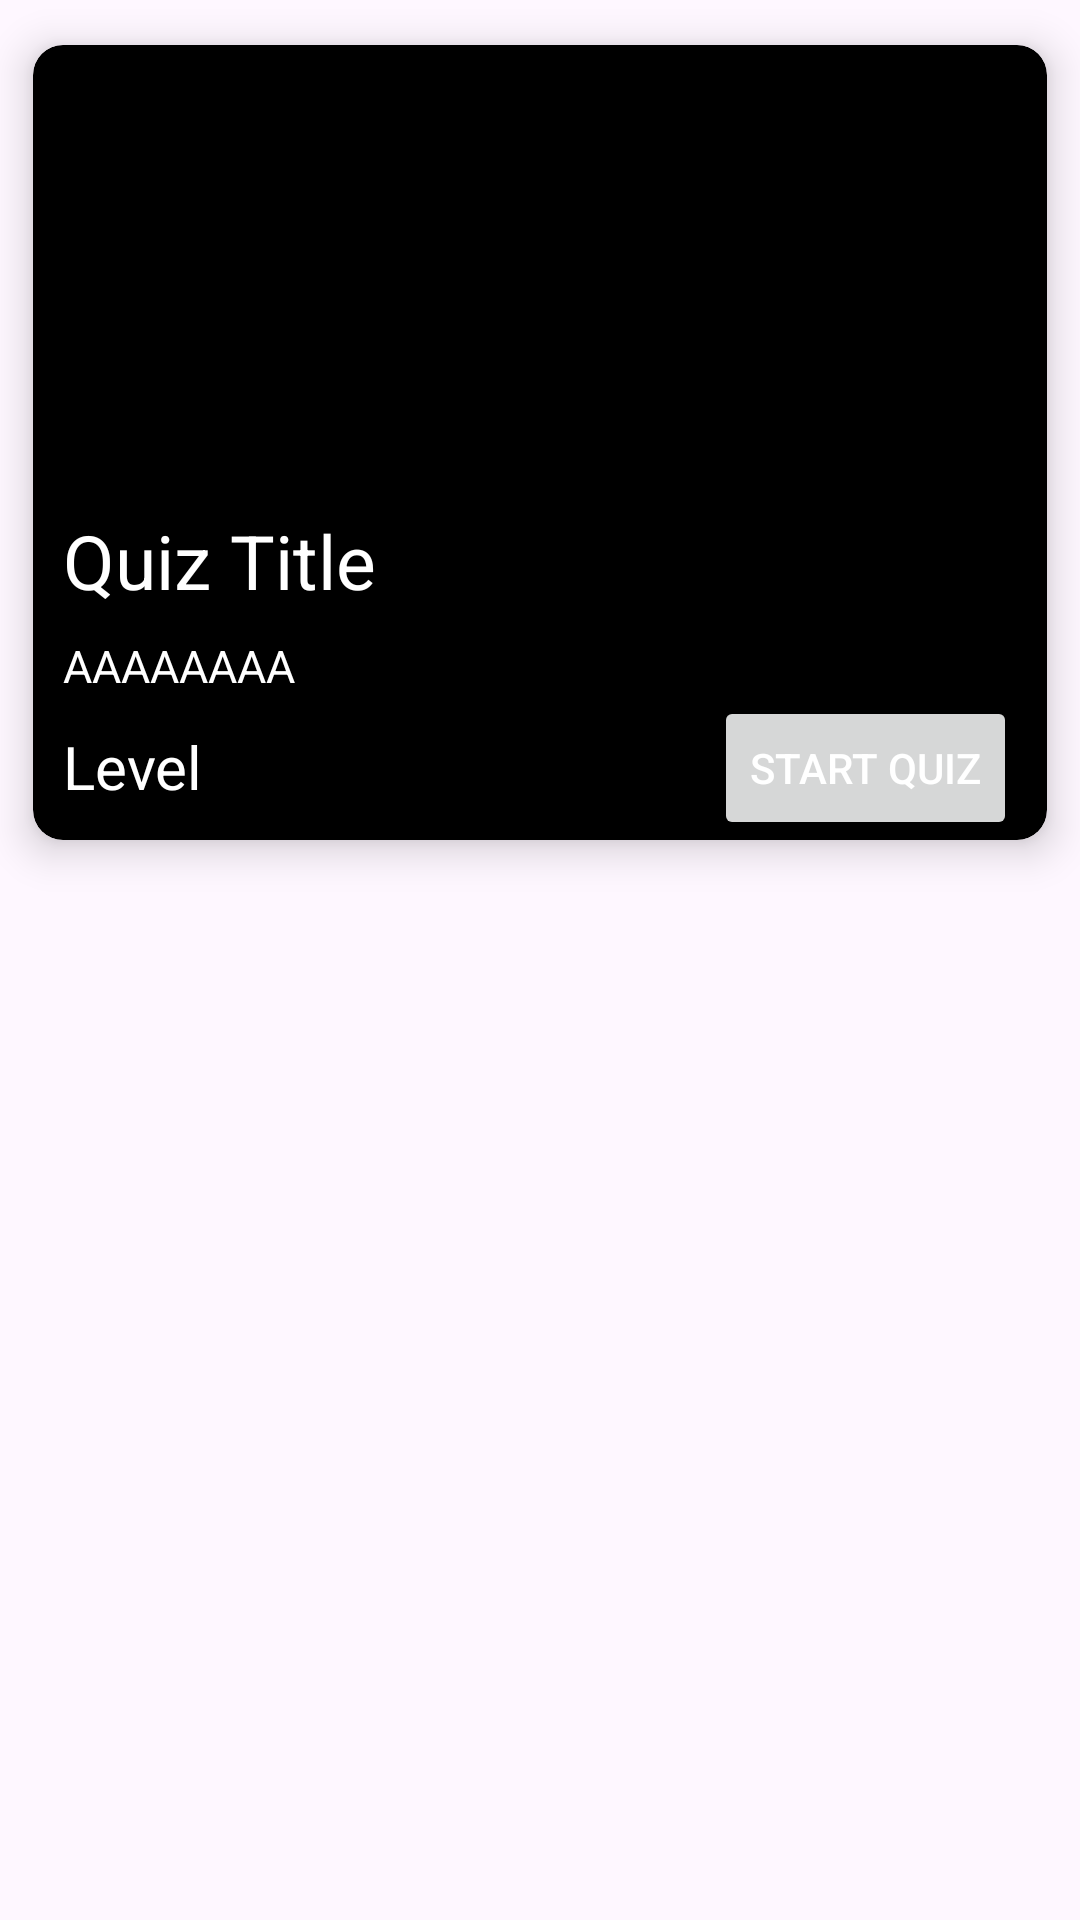

Layout XML and referenced resources for this Android screen:
<!-- AndroidManifest.xml: application theme Theme.ExamQuizAndroidAppFirebase -->
<!-- res/layout/card_design.xml -->
<?xml version="1.0" encoding="utf-8"?>

<LinearLayout xmlns:android="http://schemas.android.com/apk/res/android"
    xmlns:tools="http://schemas.android.com/tools"
    android:layout_width="match_parent"
    android:layout_height="wrap_content"
    xmlns:app="http://schemas.android.com/apk/res-auto">

    <androidx.cardview.widget.CardView
        android:id="@+id/cardViewQuestion"
        android:layout_width="match_parent"
        android:layout_height="wrap_content"
        app:cardUseCompatPadding="true"
        app:cardBackgroundColor="#000000"
        app:cardCornerRadius="10dp"
        app:cardElevation="8dp">

        <RelativeLayout
            android:layout_width="match_parent"
            android:layout_height="wrap_content">

            <ImageView
                android:id="@+id/imageView"
                android:layout_width="match_parent"
                android:layout_height="150dp"
                android:src="@drawable/generalknowladge" />

            <TextView
                android:id="@+id/textViewQuizTitle"
                android:layout_width="wrap_content"
                android:layout_height="wrap_content"
                android:layout_below="@id/imageView"
                android:text="Quiz Title"
                android:layout_marginTop="5dp"
                android:layout_marginLeft="10dp"
                android:layout_marginRight="10dp"
                android:textSize="25sp"
                android:textColor="@color/white"/>

            <TextView
                android:id="@+id/textViewQuizDescription"
                android:layout_width="wrap_content"
                android:layout_height="wrap_content"
                android:layout_below="@id/textViewQuizTitle"
                android:text="AAAAAAAA"
                android:layout_marginLeft="10dp"
                android:layout_marginRight="10dp"
                android:layout_marginTop="8dp"
                android:textSize="15sp"
                android:textColor="@color/white"/>

            <TextView
                android:id="@+id/textViewListLevel"
                android:layout_width="wrap_content"
                android:layout_height="wrap_content"
                android:layout_marginTop="10dp"
                android:text="Level"
                android:textSize="20sp"
                android:layout_marginLeft="10dp"
                android:textColor="@android:color/white"
                android:layout_below="@id/textViewQuizDescription"/>

            <Button
                android:id="@+id/buttonStartQuiz"
                android:layout_width="wrap_content"
                android:layout_height="wrap_content"
                android:layout_below="@id/textViewQuizDescription"
                android:layout_alignParentEnd="true"
                android:layout_alignParentRight="true"
                android:text="Start Quiz"
                android:textColor="@color/white"
                android:layout_marginRight="10dp"/>

        </RelativeLayout>
    </androidx.cardview.widget.CardView>
</LinearLayout>
<!-- resources referenced by this layout -->
<resources>
  <color name="white">#FFFFFFFF</color>
  <style name="Theme.ExamQuizAndroidAppFirebase" parent="Base.Theme.ExamQuizAndroidAppFirebase" />
  <style name="Base.Theme.ExamQuizAndroidAppFirebase" parent="Theme.Material3.DayNight.NoActionBar">
          
          
          <item name="colorPrimary">@color/main_blue</item>
          <item name="colorPrimaryVariant">@color/main_blue</item>
          <item name="colorOnPrimary">@color/white</item>
  
          <item name="colorSecondary">@color/main_blue</item>
          <item name="colorSecondaryVariant">@color/main_blue</item>
          <item name="colorOnSecondary">@color/main_blue</item>
  
          <item name="android:windowTranslucentStatus">true</item>
  
      </style>
  <color name="main_blue">#03A9F4</color>
</resources>
